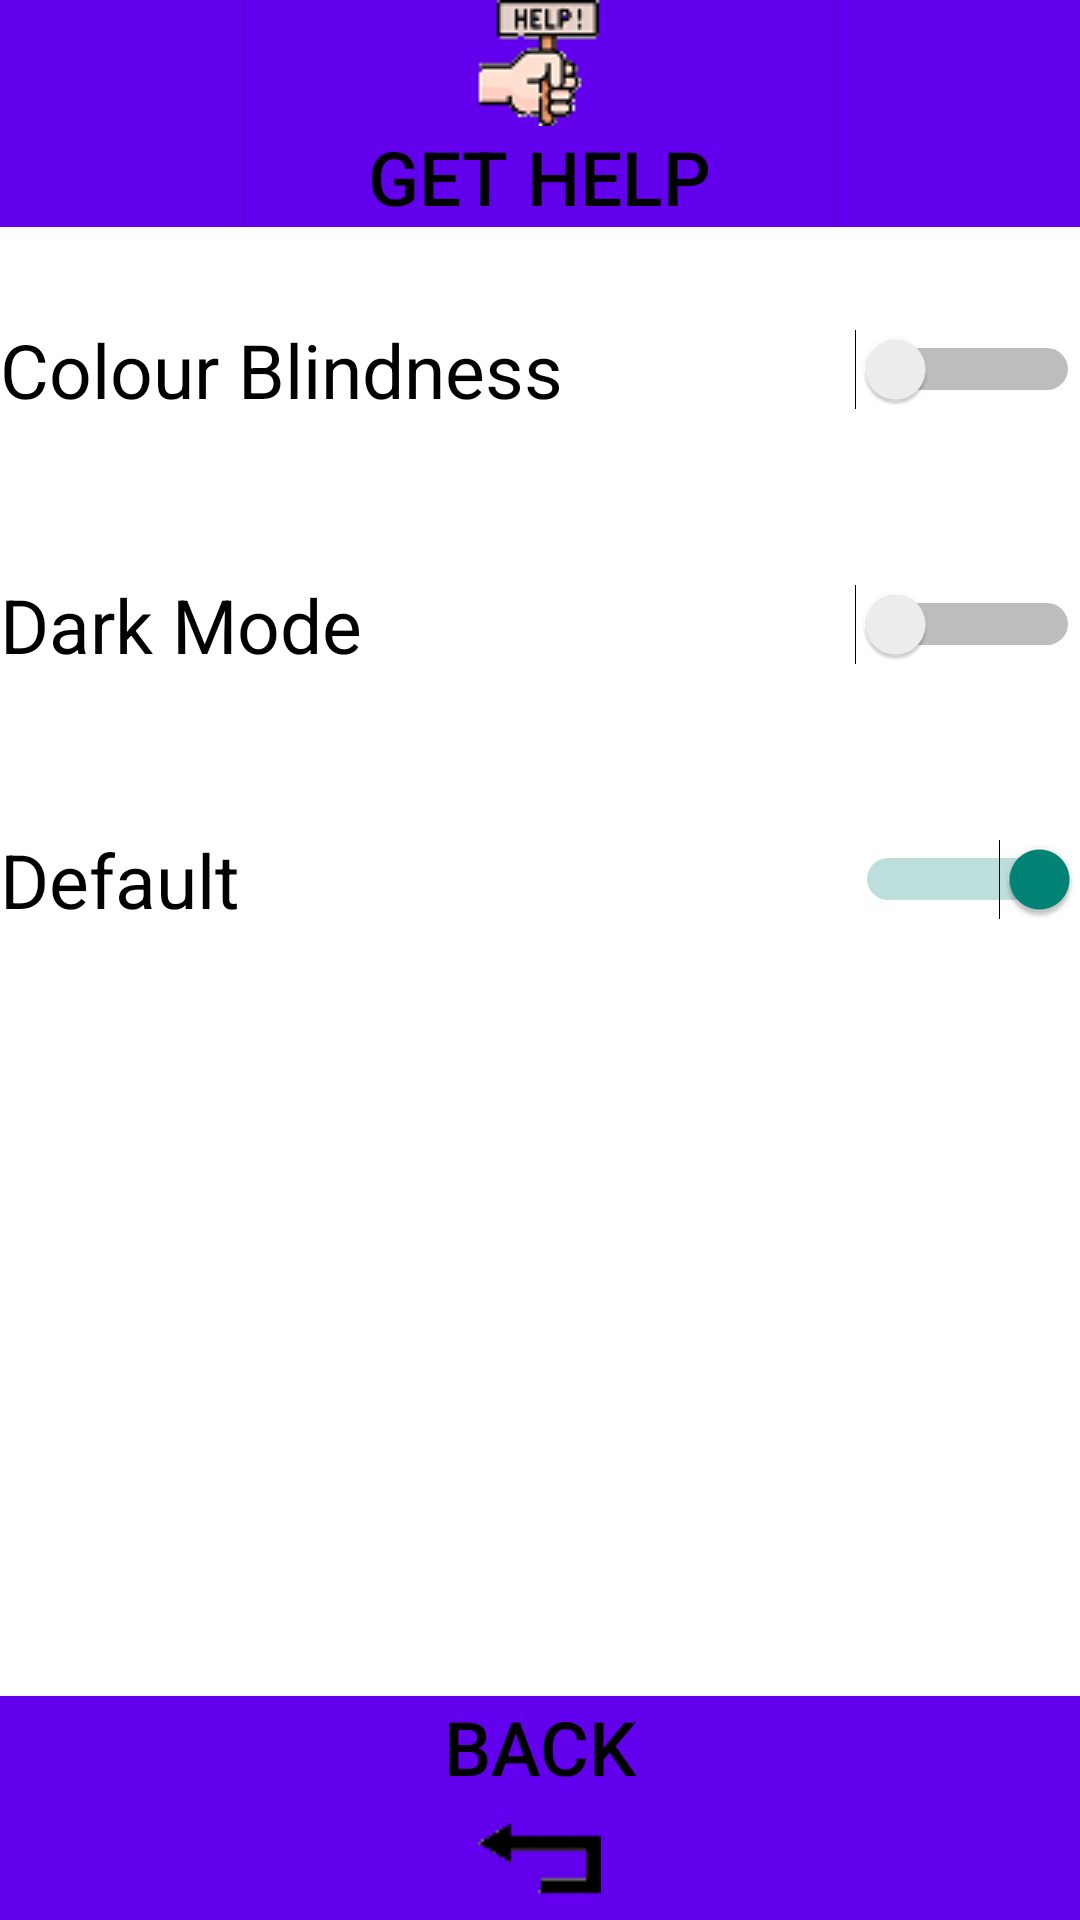

Write the Android layout XML for this screen, with the resource values it uses.
<!-- AndroidManifest.xml: application theme Ytheme -->
<!-- res/layout/activity_theme.xml -->
<?xml version="1.0" encoding="utf-8"?>
<RelativeLayout xmlns:android="http://schemas.android.com/apk/res/android"
    xmlns:tools="http://schemas.android.com/tools"
    android:layout_width="match_parent"
    android:layout_height="match_parent"
    android:background="@color/white"
    tools:context=".ThemeActivity">

    <LinearLayout
        android:id="@+id/themeHeader"
        android:layout_height="wrap_content"
        android:layout_width="match_parent"
        android:gravity="top">

        <TextView
            android:id="@+id/blank"
            android:layout_width="wrap_content"
            android:layout_height="match_parent"
            android:layout_weight="1"
            android:background="@color/colorPrimary" />

        <Button
            android:id="@+id/appHeader"
            android:layout_width="wrap_content"
            android:layout_height="wrap_content"
            android:layout_weight="1"
            android:background="@color/colorPrimary"
            android:drawableTop="@drawable/app_icon_small"
            android:onClick="changeActivity"
            android:text="GET HELP"
            android:textAlignment="center"
            android:textColor="@color/black"
            android:textSize="25sp" />

        <TextView
            android:id="@+id/blank2"
            android:layout_width="wrap_content"
            android:layout_height="match_parent"
            android:layout_weight="1"
            android:background="@color/colorPrimary" />
    </LinearLayout>

    <Switch
        android:id="@+id/colourBlindnessSwitch"
        android:layout_width="match_parent"
        android:layout_height="75dp"
        android:layout_below="@id/themeHeader"
        android:layout_marginTop="10dp"
        android:background="@color/lightGrey"
        android:text="Colour Blindness"
        android:textSize="25sp"
        android:textColor="@color/black"
        android:switchMinWidth="75dp"
        android:checked="false"
        />

    <Switch
        android:id="@+id/darkModeSwitch"
        android:layout_width="match_parent"
        android:layout_height="75dp"
        android:layout_below="@id/colourBlindnessSwitch"
        android:layout_marginTop="10dp"
        android:background="@color/lightGrey"
        android:text="Dark Mode"
        android:textSize="25sp"
        android:textColor="@color/black"
        android:switchMinWidth="75dp"
        android:checked="false"
        />

    <Switch
        android:id="@+id/defaultSwitch"
        android:layout_width="match_parent"
        android:layout_height="75dp"
        android:layout_below="@id/darkModeSwitch"
        android:layout_marginTop="10dp"
        android:background="@color/lightGrey"
        android:checked="true"
        android:switchMinWidth="75dp"
        android:text="Default"
        android:textColor="@color/black"
        android:textSize="25sp" />

    <Button
        android:id="@+id/backButton"
        android:layout_width="match_parent"
        android:layout_height="wrap_content"
        android:layout_alignParentBottom="true"
        android:background="@color/colorPrimary"
        android:drawableBottom="@drawable/back_icon"
        android:onClick="changeActivity"
        android:text="Back"
        android:textAlignment="center"
        android:textSize="25sp" />

</RelativeLayout>
<!-- resources referenced by this layout -->
<resources>
  <color name="black">#000000</color>
  <color name="colorPrimary">#6200EE</color>
  <color name="white">#FFFFFF</color>
  <!-- drawable app_icon_small: png bitmap (drawable, 3143 bytes) -->
  <!-- drawable back_icon: png bitmap (drawable, 949 bytes) -->
  <style name="Ytheme" parent="Theme.AppCompat.Light.NoActionBar">
          <item name="android:textColor">@color/black</item>
          <item name="android:background">@color/white</item>
          <item name="android:windowAnimationStyle">@null</item>
  
      </style>
</resources>
